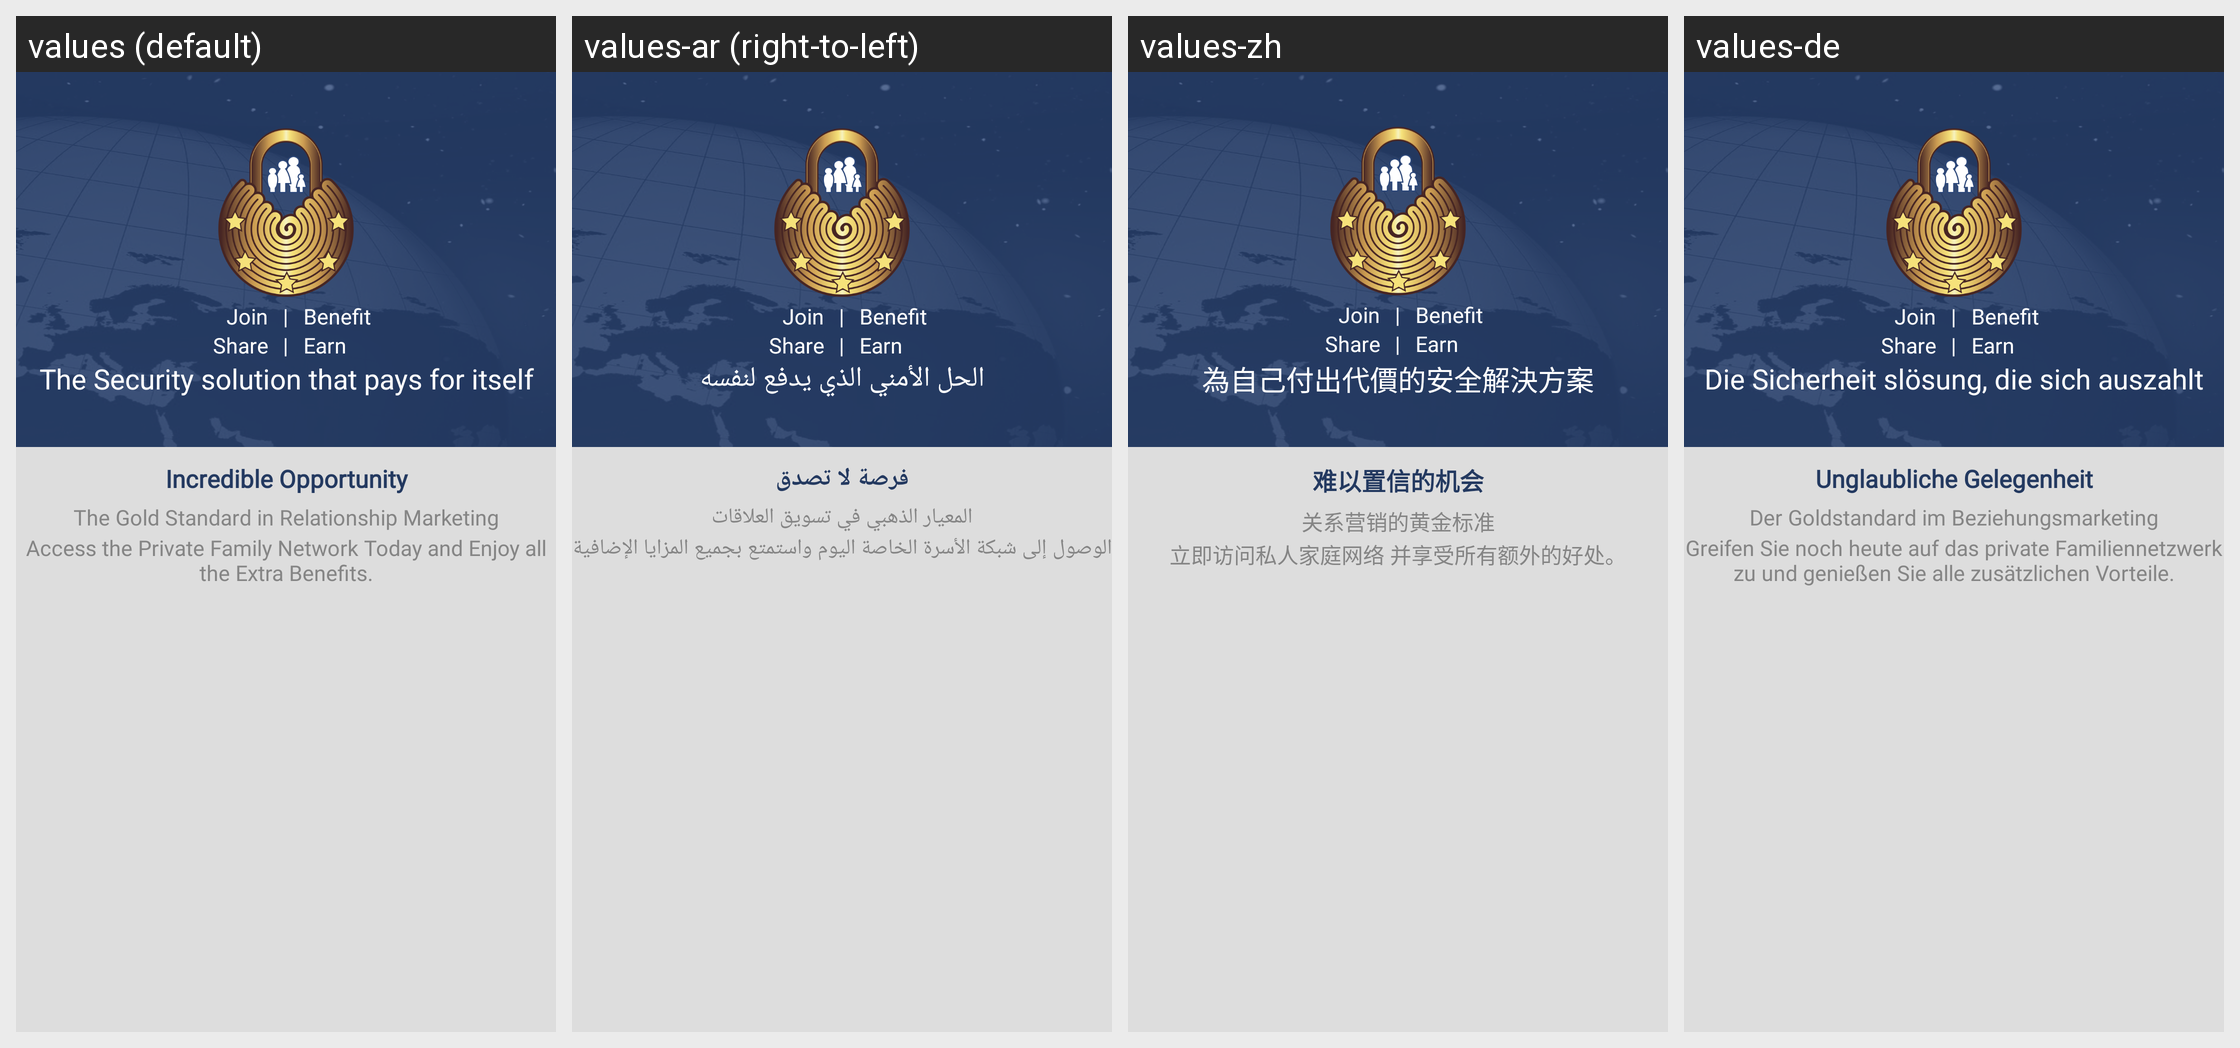

For this localized Android screen grid, give each drawn string resource with its value in every locale shown.
Android screen res/layout/intro_3.xml rendered under 4 locales, left to right: values (default), values-ar (right-to-left), values-zh, values-de. Device: Nexus 5 (rendered at 1080×1920; each locale shown at half size, 540×960, under a caption strip naming it); theme AppTheme.
Other locales in the repository, not shown: values-es, values-fr, values-nl, values-tr.
Strings drawn on this screen, with the default value and each locale's value (text and hints the layout hard-codes, and strings that could not be matched under every locale, appear in the picture but are not listed):

security_app_pays
  values: The Security solution that pays for itself
  values-ar: الحل الأمني ​​الذي يدفع لنفسه
  values-zh: 為自己付出代價的安全解決方案
  values-de: Die Sicherheit slösung, die sich auszahlt

incridible_opertunity
  values: Incredible Opportunity
  values-ar: فرصة لا تصدق
  values-zh: 难以置信的机会
  values-de: Unglaubliche Gelegenheit

gold_standard
  values: The Gold Standard in Relationship Marketing
  values-ar: المعيار الذهبي في تسويق العلاقات
  values-zh: 关系营销的黄金标准
  values-de: Der Goldstandard im Beziehungsmarketing

private_family_network
  values: Access the Private Family Network Today and Enjoy all the Extra Benefits.
  values-ar: الوصول إلى شبكة الأسرة الخاصة اليوم واستمتع بجميع المزايا الإضافية
  values-zh: 立即访问私人家庭网络 并享受所有额外的好处。
  values-de: Greifen Sie noch heute auf das private Familiennetzwerk zu und genießen Sie alle zusätzlichen Vorteile.
